Photos from the image-classification dataset "flowers-reg-sdxl" in the GitHub repository binitt/flowers-reg-sdxl. Its 26 classes are: 10 12oclock flower, azalea flower, banana flower, bird of paradise flower, bougainvillea flower, cactus flower, California poppy flower, cherry flower, chrysanthemum flower, gazania flower, geranium flower, hibiscus flower, ice plant flower, kalanchoe flower, kiwi flower, lily flower, malero flower, marigold flower, orchid flower, peach flower, petunia flower, ranunculus flower, rose flower, sedum flower, strawberry flower, umbrella plant flower.

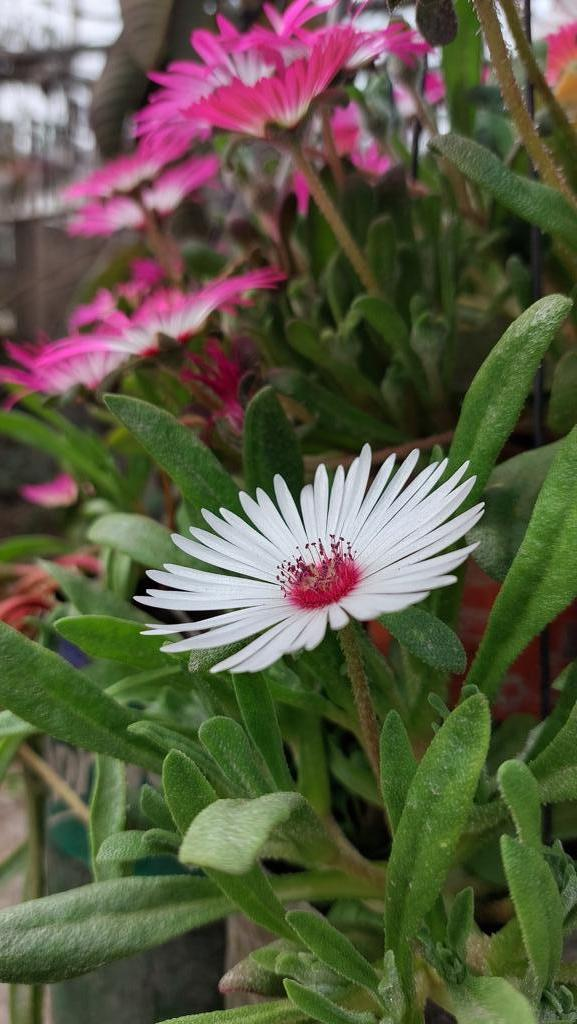
Label: ice plant flower

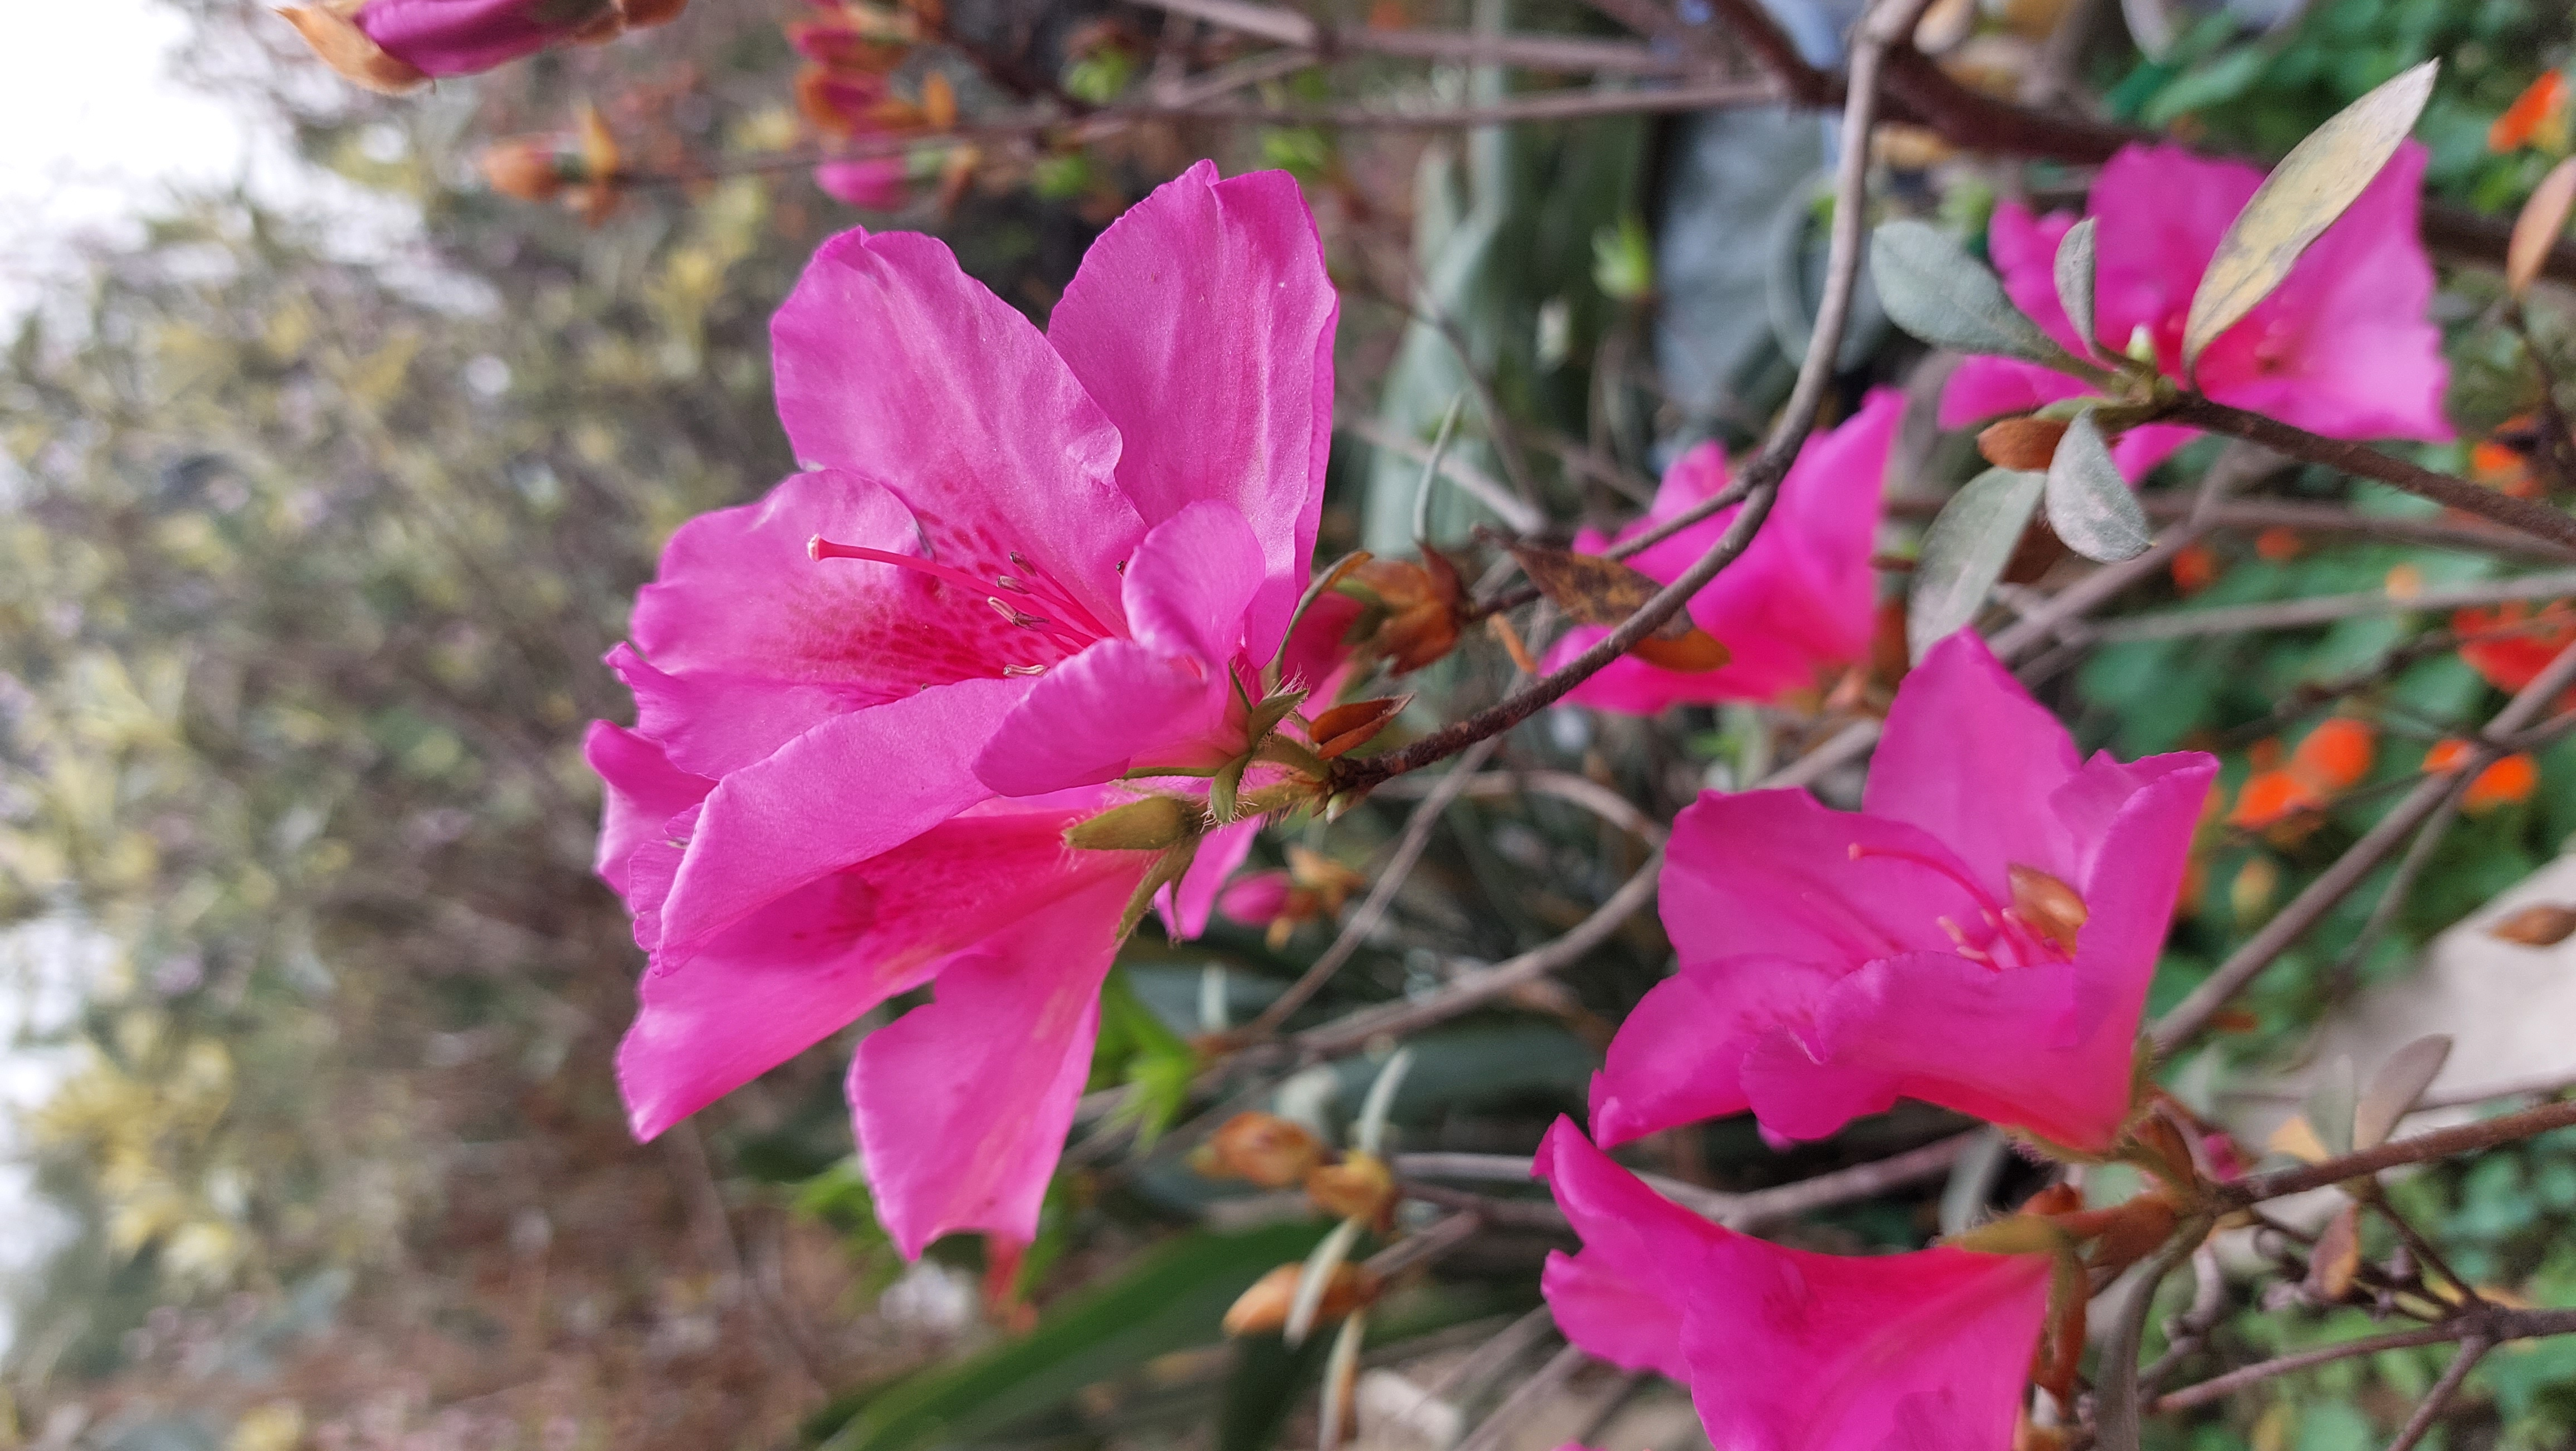
Label: azalea flower

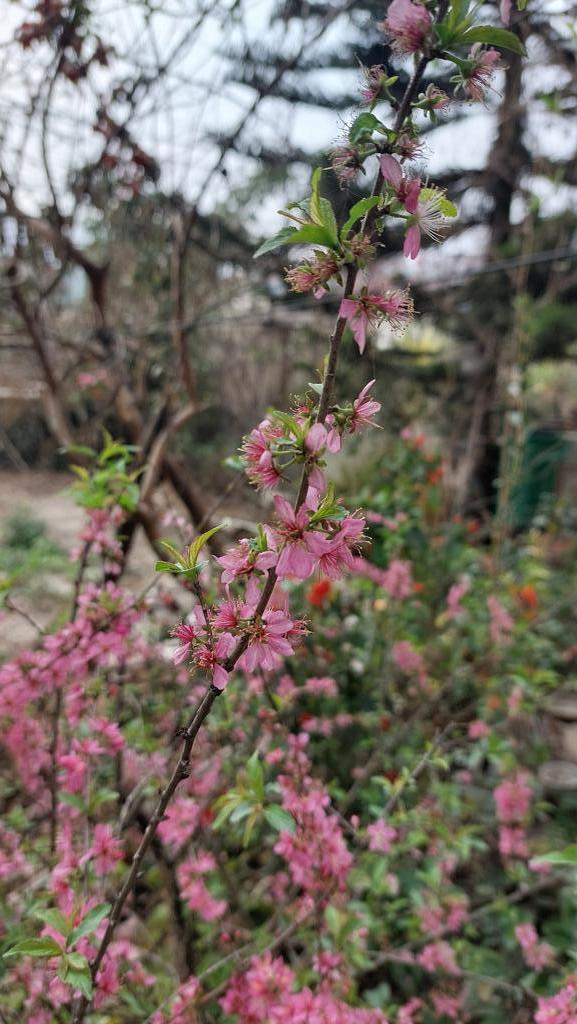
Label: peach flower

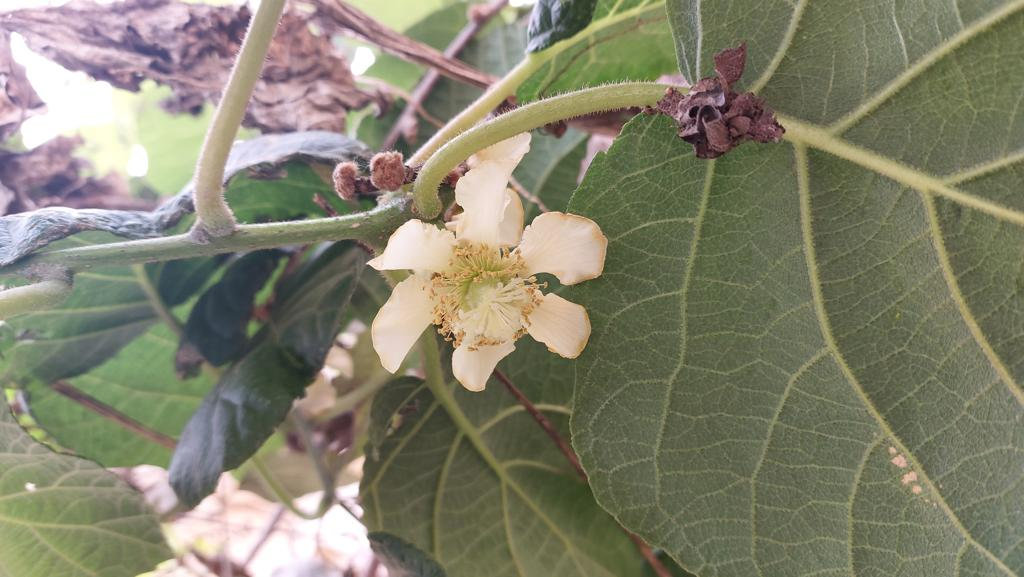
Label: kiwi flower

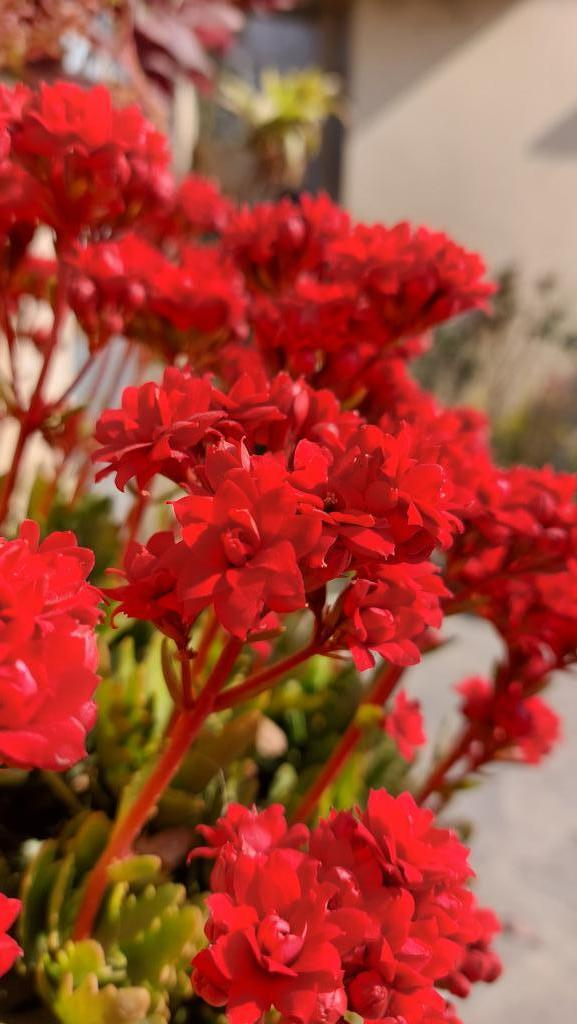
Label: kalanchoe flower

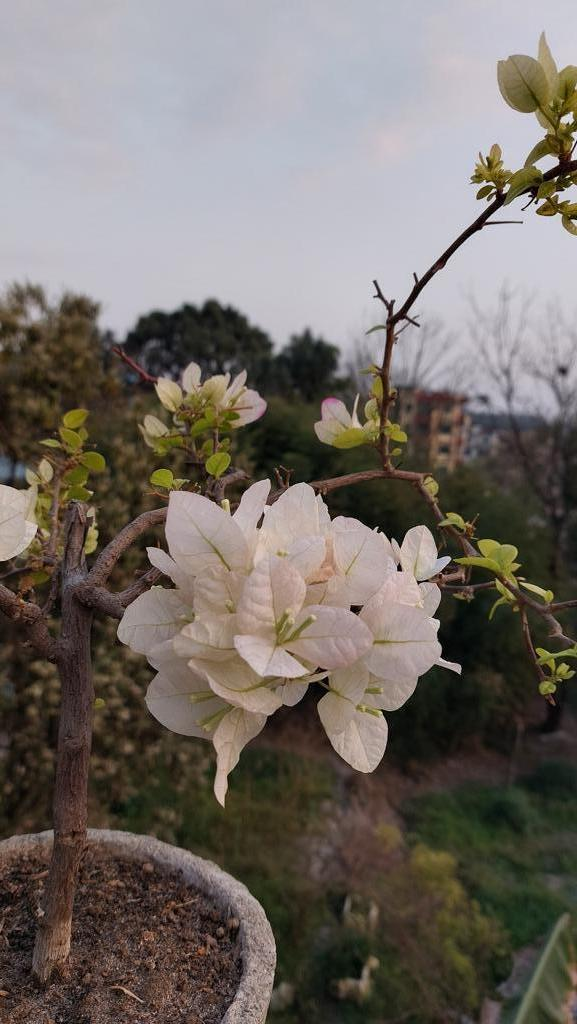
Label: bougainvillea flower
